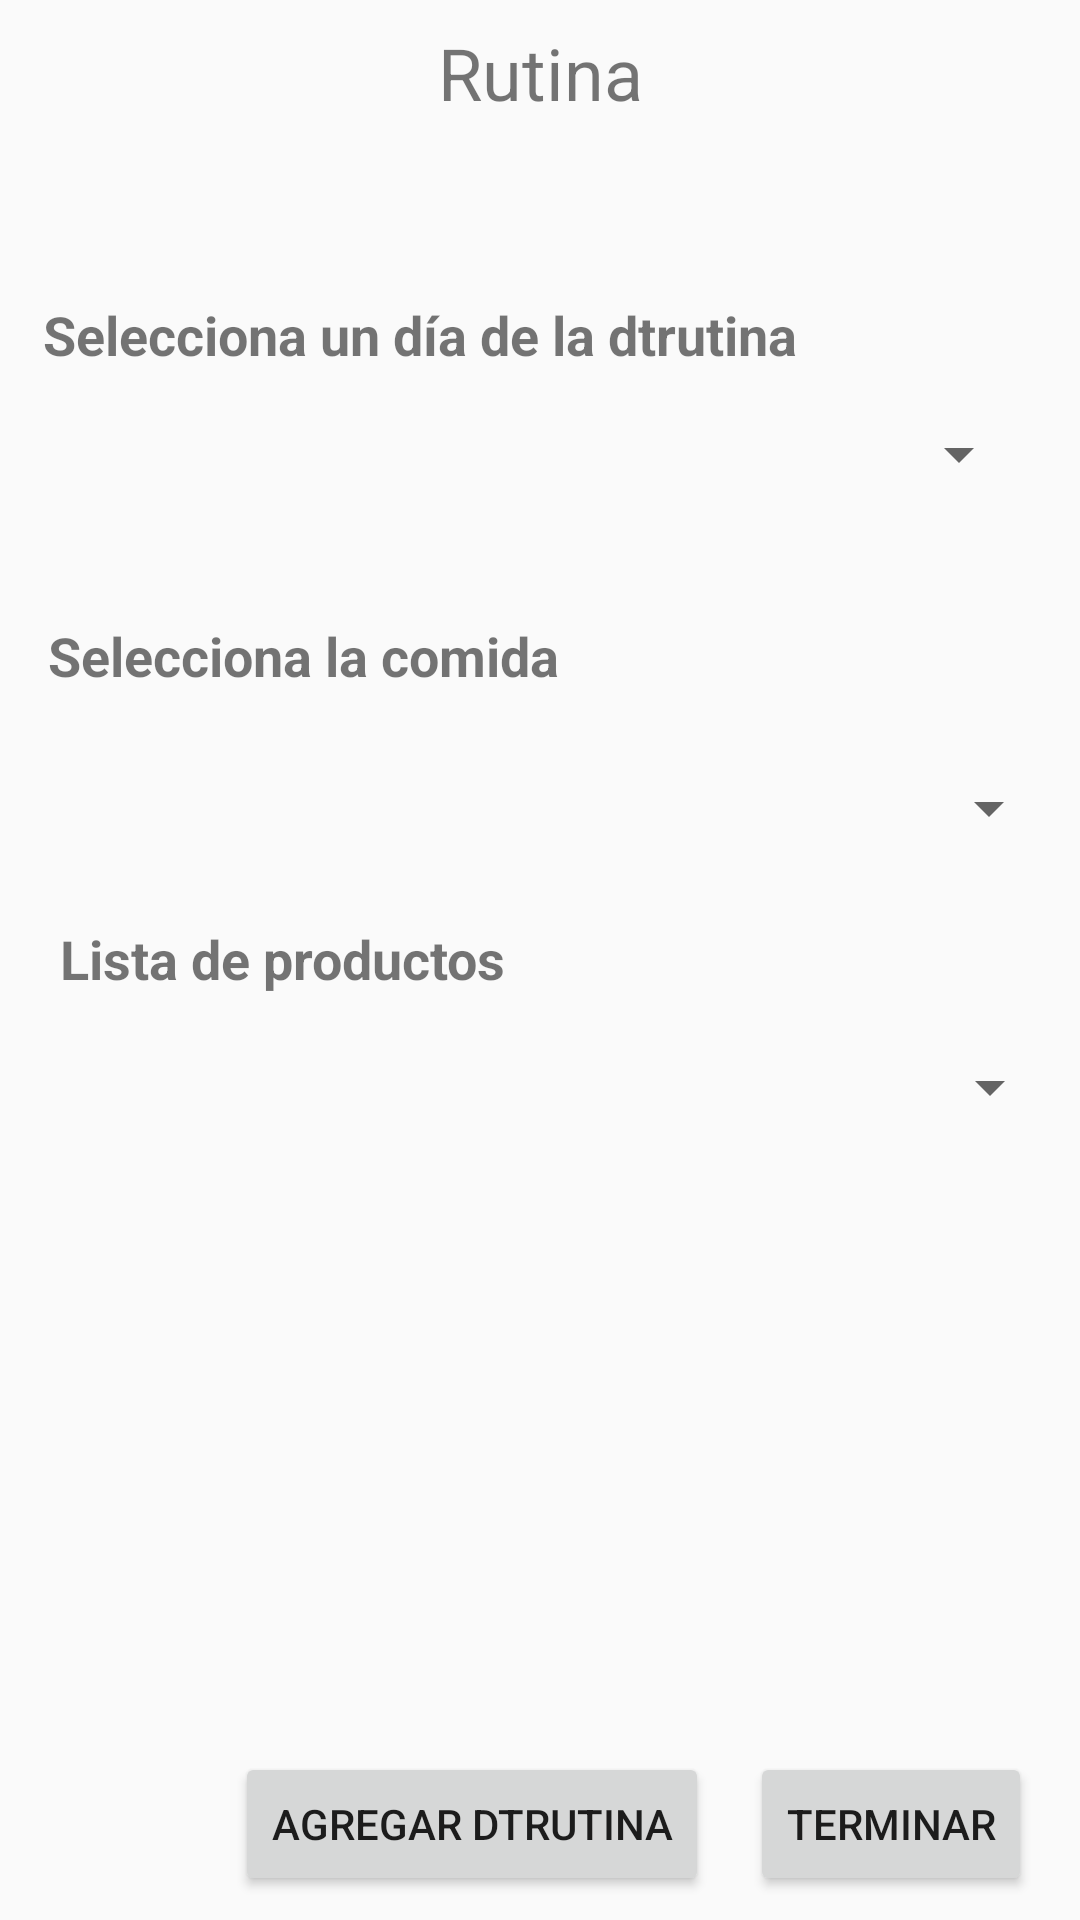

Layout XML and referenced resources for this Android screen:
<!-- AndroidManifest.xml: application theme AppTheme -->
<!-- res/layout/activity_rutina.xml -->
<?xml version="1.0" encoding="utf-8"?>
<android.support.constraint.ConstraintLayout xmlns:android="http://schemas.android.com/apk/res/android"
    xmlns:app="http://schemas.android.com/apk/res-auto"
    xmlns:tools="http://schemas.android.com/tools"
    android:layout_width="match_parent"
    android:layout_height="match_parent"
    tools:context=".Rutina">

    <TextView
        android:id="@+id/textView7"
        android:layout_width="254dp"
        android:layout_height="32dp"
        android:layout_marginBottom="8dp"
        android:layout_marginEnd="8dp"
        android:layout_marginStart="20dp"
        android:layout_marginTop="8dp"
        android:text="Lista de productos"
        android:textAlignment="viewStart"
        android:textSize="18sp"
        android:textStyle="bold"
        app:layout_constraintBottom_toBottomOf="parent"
        app:layout_constraintEnd_toEndOf="parent"
        app:layout_constraintHorizontal_bias="0.0"
        app:layout_constraintStart_toStartOf="parent"
        app:layout_constraintTop_toBottomOf="@+id/textView6"
        app:layout_constraintVertical_bias="0.189" />

    <TextView
        android:id="@+id/textView6"
        android:layout_width="254dp"
        android:layout_height="25dp"
        android:layout_marginBottom="8dp"
        android:layout_marginStart="16dp"
        android:layout_marginTop="8dp"
        android:text="Selecciona la comida"
        android:textAlignment="viewStart"
        android:textSize="18sp"
        android:textStyle="bold"
        app:layout_constraintBottom_toBottomOf="parent"
        app:layout_constraintStart_toStartOf="parent"
        app:layout_constraintTop_toTopOf="parent"
        app:layout_constraintVertical_bias="0.331" />

    <Spinner
        android:id="@+id/spinnerProductos"
        android:layout_width="348dp"
        android:layout_height="30dp"
        android:layout_marginBottom="8dp"
        android:layout_marginEnd="8dp"
        android:layout_marginStart="8dp"
        android:layout_marginTop="8dp"
        app:layout_constraintBottom_toTopOf="@+id/newDay"
        app:layout_constraintEnd_toEndOf="parent"
        app:layout_constraintStart_toStartOf="parent"
        app:layout_constraintTop_toBottomOf="@+id/textView7"
        app:layout_constraintVertical_bias="0.0" />

    <Button
        android:id="@+id/newDay"
        android:layout_width="wrap_content"
        android:layout_height="wrap_content"
        android:layout_marginBottom="8dp"
        android:layout_marginEnd="8dp"
        android:layout_marginStart="8dp"
        android:text="Agregar dtrutina"
        app:layout_constraintBottom_toBottomOf="parent"
        app:layout_constraintEnd_toStartOf="@+id/button2"
        app:layout_constraintHorizontal_bias="0.926"
        app:layout_constraintStart_toStartOf="parent" />

    <Button
        android:id="@+id/button2"
        android:layout_width="wrap_content"
        android:layout_height="wrap_content"
        android:layout_marginBottom="8dp"
        android:layout_marginEnd="16dp"
        android:layout_marginTop="8dp"
        android:text="Terminar"
        app:layout_constraintBottom_toBottomOf="parent"
        app:layout_constraintEnd_toEndOf="parent"
        app:layout_constraintTop_toTopOf="parent"
        app:layout_constraintVertical_bias="1.0" />

    <TextView
        android:id="@+id/textView3"
        android:layout_width="92dp"
        android:layout_height="37dp"
        android:layout_marginEnd="8dp"
        android:layout_marginStart="8dp"
        android:layout_marginTop="8dp"
        android:text="Rutina"
        android:textAlignment="center"
        android:textSize="24sp"
        app:layout_constraintEnd_toEndOf="parent"
        app:layout_constraintStart_toStartOf="parent"
        app:layout_constraintTop_toTopOf="parent" />

    <Spinner
        android:id="@+id/spinnerDias"
        android:layout_width="327dp"
        android:layout_height="34dp"
        android:layout_marginBottom="8dp"
        android:layout_marginEnd="8dp"
        android:layout_marginStart="8dp"
        android:layout_marginTop="8dp"
        app:layout_constraintBottom_toTopOf="@+id/newDay"
        app:layout_constraintEnd_toEndOf="parent"
        app:layout_constraintHorizontal_bias="0.512"
        app:layout_constraintStart_toStartOf="parent"
        app:layout_constraintTop_toBottomOf="@+id/textView3"
        app:layout_constraintVertical_bias="0.166" />

    <TextView
        android:id="@+id/textView4"
        android:layout_width="254dp"
        android:layout_height="27dp"
        android:layout_marginBottom="8dp"
        android:layout_marginEnd="8dp"
        android:layout_marginStart="8dp"
        android:layout_marginTop="8dp"
        android:text="Selecciona un día de la dtrutina"
        android:textAlignment="viewStart"
        android:textSize="18sp"
        android:textStyle="bold"
        app:layout_constraintBottom_toTopOf="@+id/spinnerDias"
        app:layout_constraintEnd_toEndOf="parent"
        app:layout_constraintHorizontal_bias="0.07"
        app:layout_constraintStart_toStartOf="parent"
        app:layout_constraintTop_toBottomOf="@+id/textView3"
        app:layout_constraintVertical_bias="1.0" />

    <Spinner
        android:id="@+id/spinnerComidas"
        android:layout_width="347dp"
        android:layout_height="24dp"
        android:layout_marginBottom="8dp"
        android:layout_marginEnd="8dp"
        android:layout_marginStart="8dp"
        android:layout_marginTop="8dp"
        app:layout_constraintBottom_toTopOf="@+id/textView7"
        app:layout_constraintEnd_toEndOf="parent"
        app:layout_constraintHorizontal_bias="0.523"
        app:layout_constraintStart_toStartOf="parent"
        app:layout_constraintTop_toBottomOf="@+id/textView6" />

</android.support.constraint.ConstraintLayout>
<!-- resources referenced by this layout -->
<resources>
  <style name="AppTheme" parent="Theme.AppCompat.Light.DarkActionBar">
          
          <item name="colorPrimary">@color/colorPrimary</item>
          <item name="colorPrimaryDark">@color/colorPrimaryDark</item>
          <item name="colorAccent">@color/colorAccent</item>
      </style>
  <color name="colorPrimary">#3F51B5</color>
  <color name="colorPrimaryDark">#303F9F</color>
  <color name="colorAccent">#FF4081</color>
</resources>
